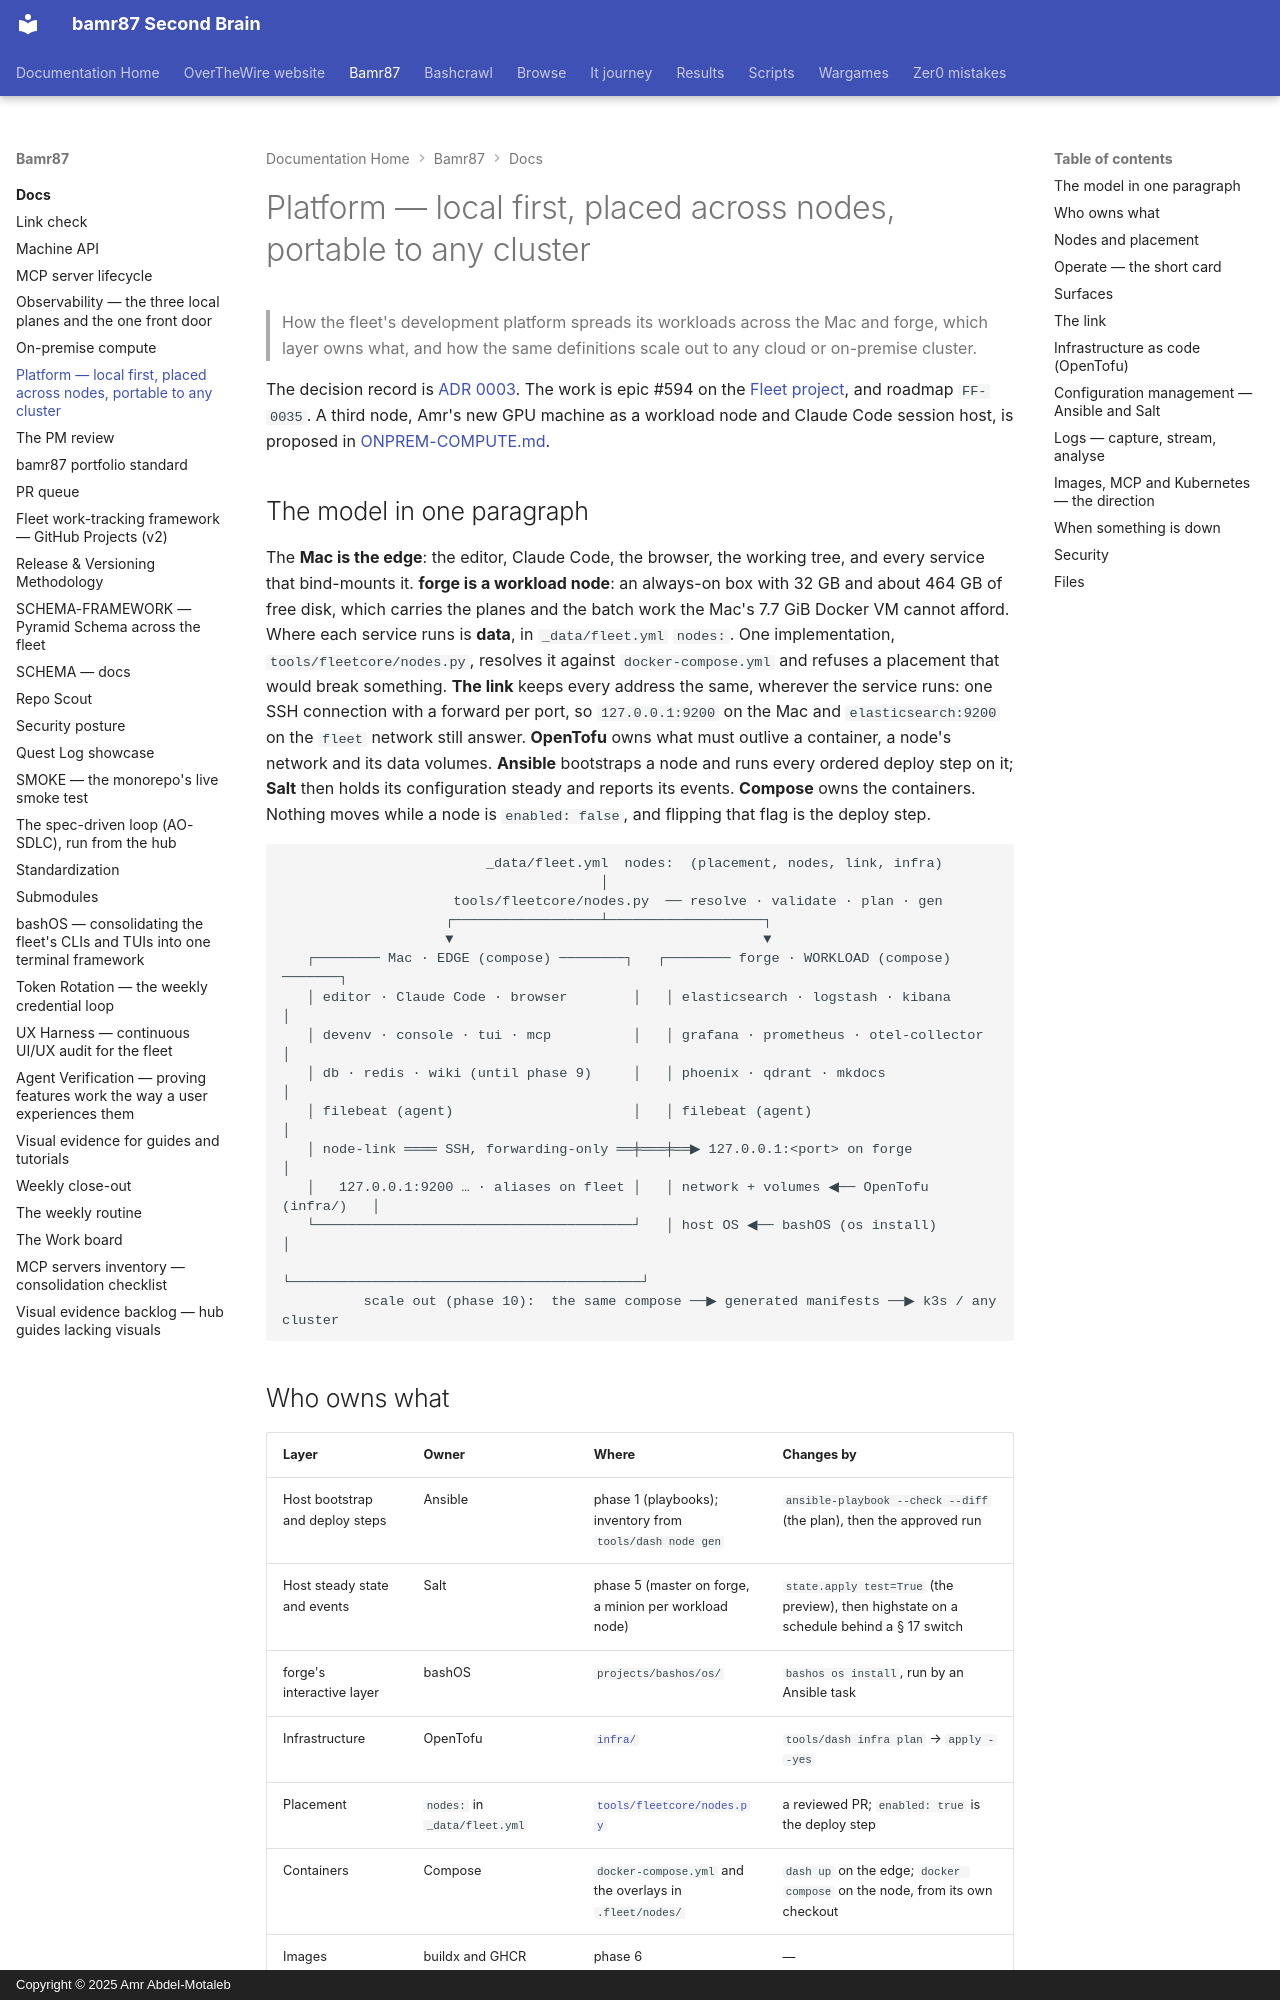

repository: bamr87/README · page: bamr87/docs/PLATFORM/index.html · generator: mkdocs · copyright: Copyright © 2025 Amr Abdel-Motaleb

---
source_file: docs/PLATFORM.md
source_repo: bamr87/bamr87
source_url: https://github.com/bamr87/bamr87/blob/main/docs/PLATFORM.md
title: Platform — local first, placed across nodes, portable to any cluster
---
# Platform — local first, placed across nodes, portable to any cluster

> How the fleet's development platform spreads its workloads across the Mac and forge, which layer owns what, and how the same definitions scale out to any cloud or on-premise cluster.

The decision record is [ADR 0003](adr/0003-fleet-platform-nodes-iac-and-scale-out.md). The work is epic #594 on the [Fleet project](https://github.com/users/bamr87/projects/14), and roadmap `FF-0035`. A third node, Amr's new GPU machine as a workload node and Claude Code session host, is proposed in [ONPREM-COMPUTE.md](ONPREM-COMPUTE.md).

## The model in one paragraph

The **Mac is the edge**: the editor, Claude Code, the browser, the working tree, and every service that bind-mounts it. **forge is a workload node**: an always-on box with 32 GB and about 464 GB of free disk, which carries the planes and the batch work the Mac's 7.7 GiB Docker VM cannot afford. Where each service runs is **data**, in `_data/fleet.yml` `nodes:`. One implementation, `tools/fleetcore/nodes.py`, resolves it against `docker-compose.yml` and refuses a placement that would break something. **The link** keeps every address the same, wherever the service runs: one SSH connection with a forward per port, so `127.0.0.1:9200` on the Mac and `elasticsearch:9200` on the `fleet` network still answer. **OpenTofu** owns what must outlive a container, a node's network and its data volumes. **Ansible** bootstraps a node and runs every ordered deploy step on it; **Salt** then holds its configuration steady and reports its events. **Compose** owns the containers. Nothing moves while a node is `enabled: false`, and flipping that flag is the deploy step.

```text
                         _data/fleet.yml  nodes:  (placement, nodes, link, infra)
                                       │
                     tools/fleetcore/nodes.py  ── resolve · validate · plan · gen
                    ┌──────────────────┴───────────────────┐
                    ▼                                      ▼
   ┌──────── Mac · EDGE (compose) ────────┐   ┌──────── forge · WORKLOAD (compose) ───────┐
   │ editor · Claude Code · browser        │   │ elasticsearch · logstash · kibana         │
   │ devenv · console · tui · mcp          │   │ grafana · prometheus · otel-collector     │
   │ db · redis · wiki (until phase 9)     │   │ phoenix · qdrant · mkdocs                 │
   │ filebeat (agent)                      │   │ filebeat (agent)                          │
   │ node-link ════ SSH, forwarding-only ══╪═══╪══▶ 127.0.0.1:<port> on forge              │
   │   127.0.0.1:9200 … · aliases on fleet │   │ network + volumes ◀── OpenTofu (infra/)   │
   └───────────────────────────────────────┘   │ host OS ◀── bashOS (os install)           │
                                               └───────────────────────────────────────────┘
          scale out (phase 10):  the same compose ──▶ generated manifests ──▶ k3s / any cluster
```
